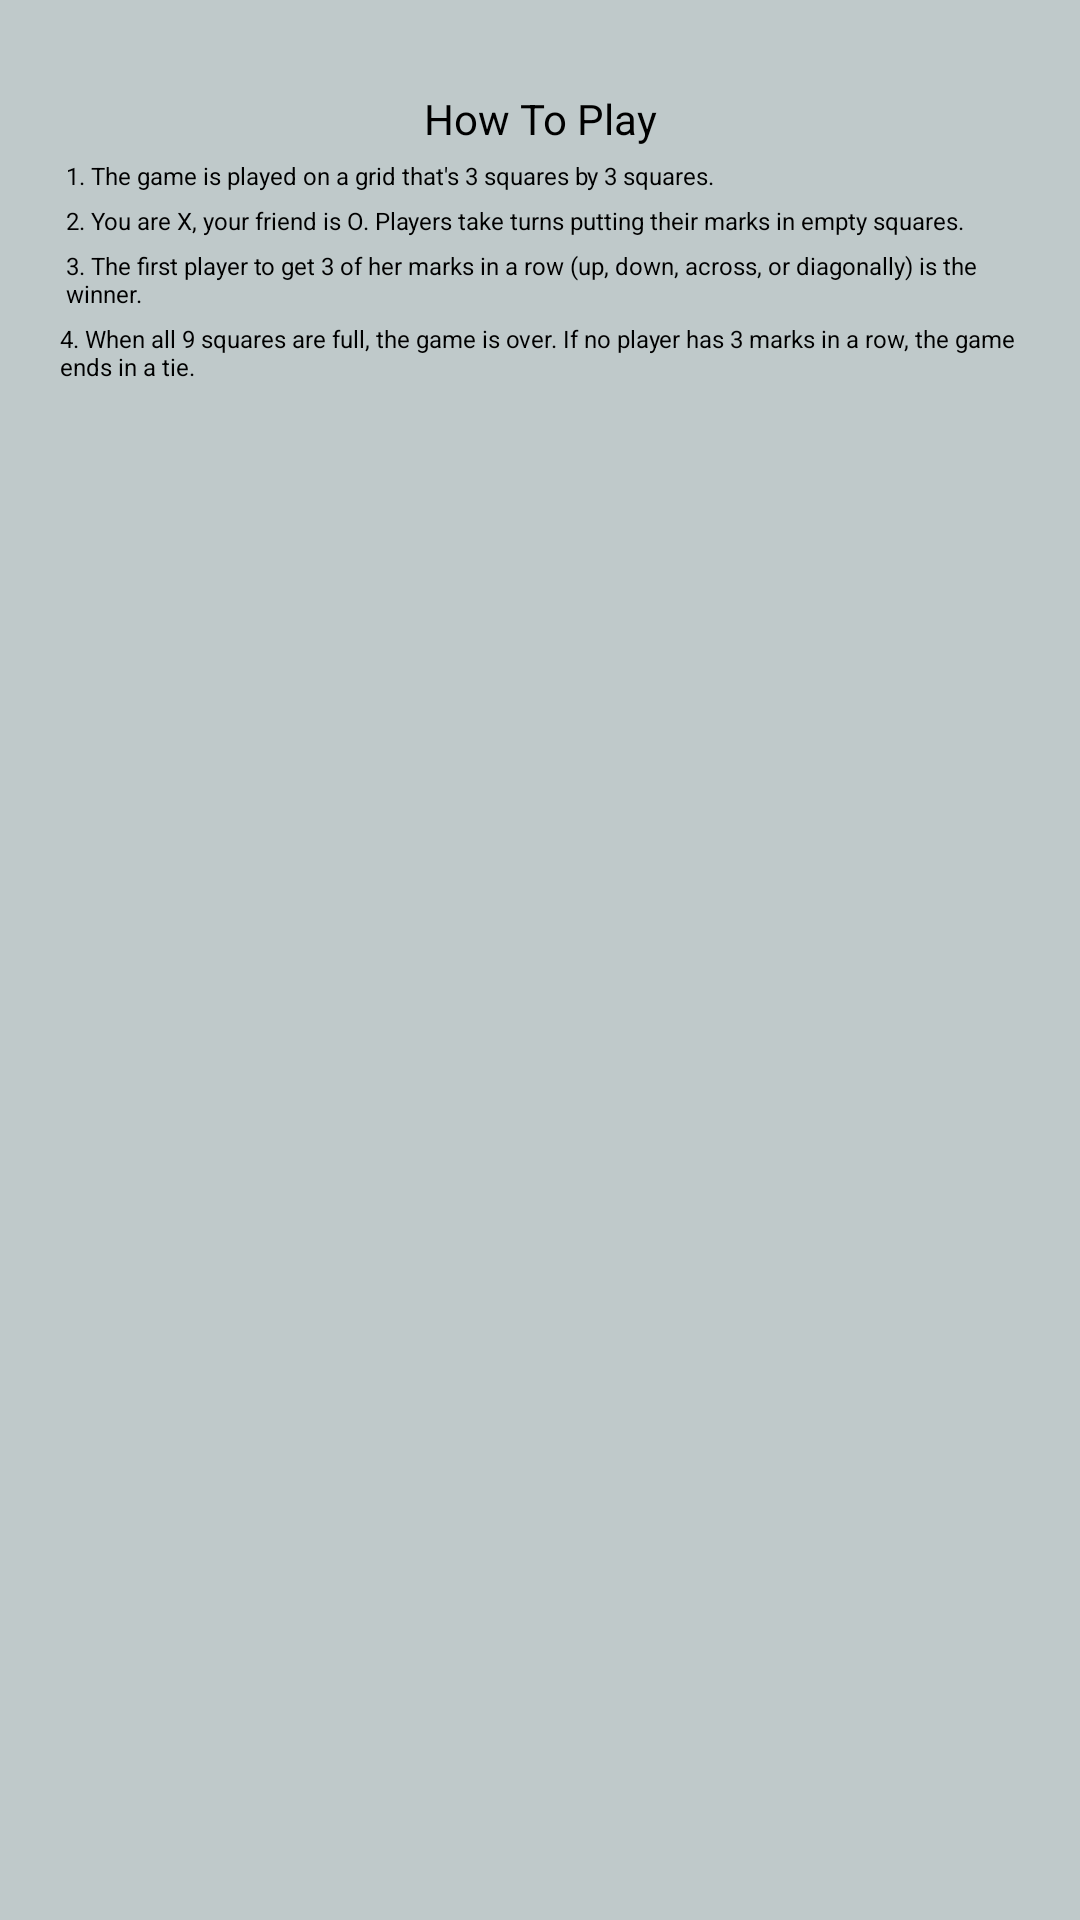

Android layout source for this screen:
<!-- AndroidManifest.xml: application theme Theme.TicTacToe -->
<!-- res/layout/activity_ads.xml -->
<?xml version="1.0" encoding="utf-8"?>
<androidx.constraintlayout.widget.ConstraintLayout xmlns:android="http://schemas.android.com/apk/res/android"
    xmlns:app="http://schemas.android.com/apk/res-auto"
    xmlns:tools="http://schemas.android.com/tools"
    android:layout_width="match_parent"
    android:layout_height="match_parent"
    android:background="#BFC9CA"
    tools:context=".AdsActivity">


    <Space
        android:id="@+id/as1"
        android:layout_width="match_parent"
        android:layout_height="30dp"
        app:layout_constraintEnd_toEndOf="parent"
        app:layout_constraintStart_toStartOf="parent"
        app:layout_constraintTop_toTopOf="parent" />

    <TextView
        android:id="@+id/textView4"
        android:layout_width="match_parent"
        android:layout_height="wrap_content"
        android:paddingStart="5dp"
        android:paddingEnd="5dp"
        android:text="@string/how_to_play"
        android:textColor="#000000"
        android:gravity="center"
        android:textSize="14sp"
        app:layout_constraintEnd_toEndOf="parent"
        app:layout_constraintStart_toStartOf="parent"
        app:layout_constraintTop_toBottomOf="@+id/as1"/>

    <Space
        android:layout_width="match_parent"
        android:layout_height="4dp"
        android:id="@+id/as2"
        app:layout_constraintEnd_toEndOf="parent"
        app:layout_constraintStart_toStartOf="parent"
        app:layout_constraintTop_toBottomOf="@+id/textView4"/>

    <TextView
        android:id="@+id/textView6"
        android:layout_width="match_parent"
        android:layout_height="wrap_content"
        android:paddingStart="22dp"
        android:paddingEnd="22dp"
        android:text="@string/_1"
        android:textColor="#000000"
        android:textSize="8sp"
        app:layout_constraintEnd_toEndOf="parent"
        app:layout_constraintStart_toStartOf="parent"
        app:layout_constraintTop_toBottomOf="@+id/as2"
        tools:ignore="SmallSp" />

    <Space
        android:layout_width="match_parent"
        android:layout_height="4dp"
        android:id="@+id/as3"
        app:layout_constraintEnd_toEndOf="parent"
        app:layout_constraintStart_toStartOf="parent"
        app:layout_constraintTop_toBottomOf="@+id/textView6"/>

    <TextView
        android:id="@+id/textView7"
        android:layout_width="match_parent"
        android:layout_height="wrap_content"
        android:paddingStart="22dp"
        android:paddingEnd="22dp"
        android:text="@string/_2"
        android:textColor="#000000"
        android:textSize="8sp"
        app:layout_constraintEnd_toEndOf="parent"
        app:layout_constraintStart_toStartOf="parent"
        app:layout_constraintTop_toBottomOf="@+id/as3"
        tools:ignore="SmallSp" />


    <Space
        android:layout_width="match_parent"
        android:layout_height="4dp"
        android:id="@+id/as4"
        app:layout_constraintEnd_toEndOf="parent"
        app:layout_constraintStart_toStartOf="parent"
        app:layout_constraintTop_toBottomOf="@+id/textView7"/>

    <TextView
        android:id="@+id/textView8"
        android:layout_width="match_parent"
        android:layout_height="wrap_content"
        android:paddingStart="22dp"
        android:paddingEnd="22dp"
        android:text="@string/_3"
        android:textColor="#000000"
        android:textSize="8sp"
        app:layout_constraintEnd_toEndOf="parent"
        app:layout_constraintStart_toStartOf="parent"
        app:layout_constraintTop_toBottomOf="@+id/as4"
        tools:ignore="SmallSp" />

    <Space
        android:layout_width="match_parent"
        android:layout_height="4dp"
        android:id="@+id/as5"
        app:layout_constraintEnd_toEndOf="parent"
        app:layout_constraintStart_toStartOf="parent"
        app:layout_constraintTop_toBottomOf="@+id/textView8"/>

    <TextView
        android:id="@+id/textView9"
        android:layout_width="match_parent"
        android:layout_height="wrap_content"
        android:paddingStart="20dp"
        android:paddingEnd="20dp"
        android:text="@string/_4"
        android:textColor="#000000"
        android:textSize="8sp"
        app:layout_constraintEnd_toEndOf="parent"
        app:layout_constraintStart_toStartOf="parent"
        app:layout_constraintTop_toBottomOf="@+id/as5"
        tools:ignore="SmallSp" />

    <Space
        android:layout_width="match_parent"
        android:layout_height="4dp"
        android:id="@+id/as6"
        app:layout_constraintEnd_toEndOf="parent"
        app:layout_constraintStart_toStartOf="parent"
        app:layout_constraintTop_toBottomOf="@+id/textView9"/>


</androidx.constraintlayout.widget.ConstraintLayout>
<!-- resources referenced by this layout -->
<resources>
  <string name="_1">1. The game is played on a grid that\'s 3 squares by 3 squares.</string>
  <string name="_2">2. You are X, your friend is O. Players take turns putting their marks in empty squares.</string>
  <string name="_3">3. The first player to get 3 of her marks in a row (up, down, across, or diagonally) is the winner.</string>
  <string name="_4">4. When all 9 squares are full, the game is over. If no player has 3 marks in a row, the game ends in a tie.</string>
  <string name="how_to_play">How To Play</string>
  <style name="Theme.TicTacToe" parent="Theme.MaterialComponents.Light.DarkActionBar.Bridge">
          
          <item name="colorPrimary">@color/Deep_pink</item>
          <item name="colorPrimaryVariant">@color/pink</item>
          <item name="colorOnPrimary">@color/white</item>
          
          <item name="colorSecondary">@color/teal_200</item>
          <item name="colorSecondaryVariant">@color/teal_700</item>
          <item name="colorOnSecondary">@color/black</item>
          
          <item name="android:statusBarColor" tools:targetApi="l">?attr/colorPrimaryVariant</item>
          
      </style>
  <color name="Deep_pink">#FF1493</color>
  <color name="pink">#ff0080</color>
  <color name="white">#FFFFFF</color>
  <color name="teal_200">#FF03DAC5</color>
  <color name="teal_700">#FF018786</color>
  <color name="black">#FF000000</color>
</resources>
